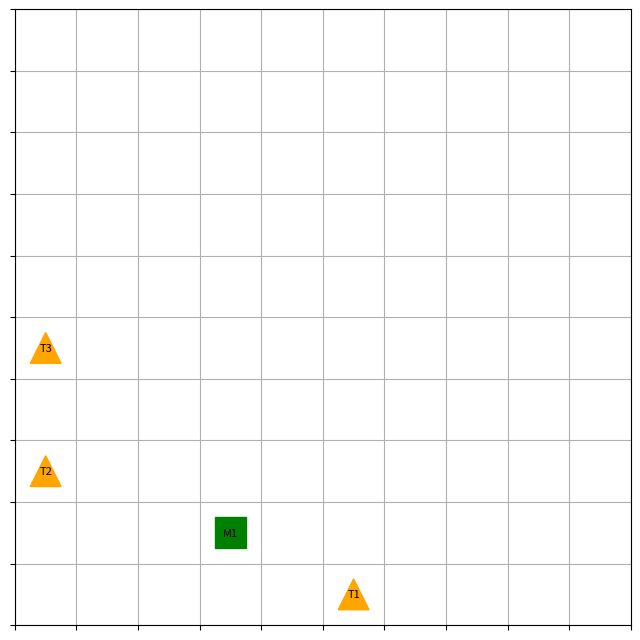
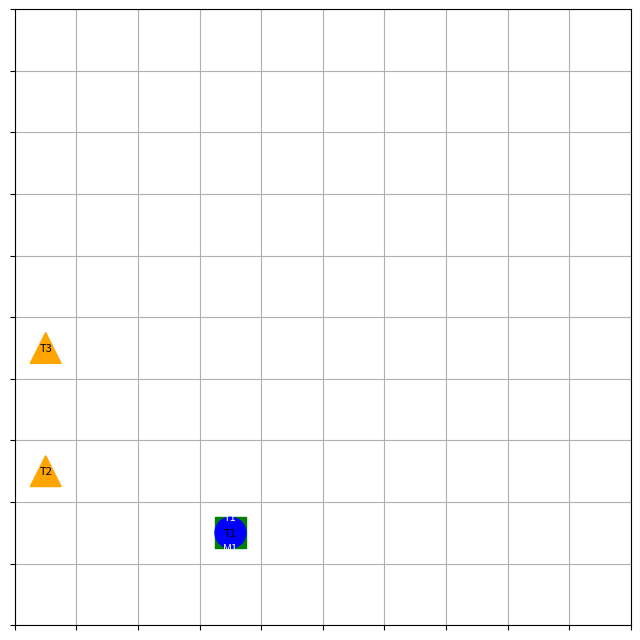

These figures' Python source, in order:
import matplotlib.pyplot as plt
import numpy as np
from matplotlib.patches import Polygon, Rectangle, Circle
import random

# Fonction pour générer les tâches
def generate_task(n, task_count, taxis, tasks, available_positions):
    while True:
        if not available_positions:
            # Si toutes les positions sont utilisées, on les regénère et les mélange
            available_positions = list(range(n * n))
            random.shuffle(available_positions)  # Mélanger les positions disponibles
        pos = available_positions.pop()
        x, y = divmod(pos, n)  # Convertir le numéro linéaire en coordonnées x, y
        # Vérifier si la case est déjà occupée par un taxi ou une autre tâche
        if not any(taxi['position'] == (x, y) for taxi in taxis) and not any(task['position'] == (x, y) for task in tasks):
            return {'id': task_count + 1, 'position': (x, y)}

# Fonction pour calculer la distance euclidienne entre deux points
def calculate_distance(taxi_pos, task_pos):
    tx, ty = taxi_pos
    tx_dest, ty_dest = task_pos
    return np.sqrt((tx - tx_dest)**2 + (ty - ty_dest)**2)

# Planification des tâches : assigner les tâches aux taxis en minimisant les déplacements
def plan_trips(taxis, tasks):
    allocations = {}
    for task in tasks:
        best_taxi = None
        min_distance = float('inf')
        for taxi in taxis:
            dist = calculate_distance(taxi['position'], task['position'])
            if dist < min_distance:
                min_distance = dist
                best_taxi = taxi
        if best_taxi:
            # Assigner la tâche au meilleur taxi
            allocations[task['id']] = best_taxi['id']
            best_taxi['position'] = task['position']  # Déplacer le taxi à la position de la tâche
    return allocations

# Fonction pour afficher la grille avec les taxis et les tâches
def showgrid(n, taxis, tasks, allocations=None, file_name=None):
    plt.figure(figsize=(8, 8))
    plt.grid()

    plt.xlim([0, n])
    plt.ylim([0, n])
    plt.xticks(range(n + 1))
    plt.yticks(range(n + 1))
    ax = plt.gca()
    ax.set_aspect('equal', adjustable='box')

    # Dessin des taxis (sous forme de triangles)
    for taxi in taxis:
        x, y = taxi['position']
        cx, cy = y + 0.5, n - x - 1 + 0.5
        size = 0.5  # Taille relative du triangle
        triangle = [
            (cx, cy + size / 2),  # Sommet supérieur
            (cx - size / 2, cy - size / 2),  # Coin inférieur gauche
            (cx + size / 2, cy - size / 2)   # Coin inférieur droit
        ]
        poly = Polygon(triangle, closed=True, color='orange')
        ax.add_patch(poly)
        plt.text(cx, cy, f"T{taxi['id']}", fontsize=8, color='black', ha='center', va='center')

    # Dessin des tâches (sous forme de carrés verts) centrés sur la case
    for task in tasks:
        x, y = task['position']
        cx, cy = y + 0.5, n - x - 1 + 0.5  # Centrer la tâche sur la case
        size = 0.5  # Taille relative du carré
        square = Rectangle((cx - size / 2, cy - size / 2), size, size, color='green')
        ax.add_patch(square)

        # Vérifier si un taxi est aussi sur la même case
        task_and_taxi = [taxi for taxi in taxis if taxi['position'] == task['position']]
        
        if task_and_taxi:
            # Afficher un cercle bleu et les deux IDs (taxi et tâche)
            circle = Circle((cx, cy), 0.25, color='blue')
            ax.add_patch(circle)
            plt.text(cx, cy + 0.25, f"T{task_and_taxi[0]['id']}", fontsize=8, color='white', ha='center', va='center')
            plt.text(cx, cy - 0.25, f"M{task['id']}", fontsize=8, color='white', ha='center', va='center')
        else:
            # Si pas de taxi, afficher normalement la tâche
            plt.text(cx, cy, f"M{task['id']}", fontsize=8, color='black', ha='center', va='center')

    # Suppression des étiquettes d'axe
    ax.axes.xaxis.set_ticklabels([])
    ax.axes.yaxis.set_ticklabels([])
    plt.grid(True)

    # Sauvegarde ou affichage
    if file_name:
        plt.savefig(file_name)
    else:
        plt.show()

# Simulation de l'environnement
def run_simulation(n, num_taxis, task_frequency, num_steps):
    # Initialiser les taxis et les tâches
    taxis = [{'id': i + 1, 'position': (random.randint(0, n-1), random.randint(0, n-1))} for i in range(num_taxis)]
    tasks = []
    task_count = 0  # Compteur de tâches pour générer un ID unique
    allocations = {}

    # Créer une liste de toutes les positions disponibles sur la grille
    available_positions = list(range(n * n))
    random.shuffle(available_positions)  # Mélanger les positions disponibles

    # Positionner les taxis de manière à éviter les chevauchements
    for taxi in taxis:
        pos = available_positions.pop()
        taxi['position'] = (pos // n, pos % n)

    # Simulation de l'environnement pendant `num_steps` pas de temps
    for step in range(num_steps):
        print(f"Step {step + 1}:")

        # Générer une nouvelle tâche tous les `task_frequency` pas de temps
        if step % task_frequency == 0:
            task = generate_task(n, task_count, taxis, tasks, available_positions)
            tasks.append(task)
            task_count += 1  # Incrémenter le compteur de tâches
            print(f"New task generated: M{task['id']} at position {task['position']}")

        # Afficher la grille à l'étape initiale (step = 0) avec taxis et tâches
        if step == 0:
            showgrid(n, taxis, tasks)

        # Planifier les trajets à partir de l'étape 2
        if step == 1:
            allocations = plan_trips(taxis, tasks)
            showgrid(n, taxis, tasks, allocations)
        elif step >= 2:
            allocations = plan_trips(taxis, tasks)
            showgrid(n, taxis, tasks, allocations)

# Paramètres de la simulation
n = 10  # Taille de l'environnement (n x n)
num_taxis = 3  # Nombre de taxis
task_frequency = 5  # Fréquence d'arrivée des tâches (toutes les 5 étapes)
num_steps = 3  # Nombre de pas de temps

# Exécution de la simulation
run_simulation(n, num_taxis, task_frequency, num_steps)
